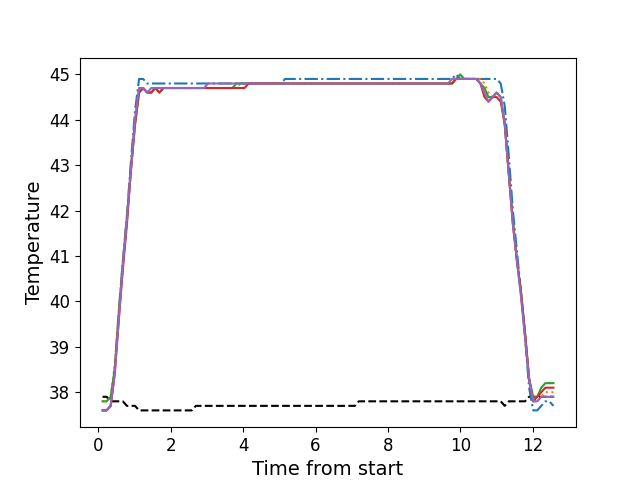

Data behind this chart, as committed beside it:
, times, neutral, z1, z2, z3, z4, z5
0, 0.1146, 37.9, 37.6, 37.8, 37.8, 37.6, 37.6
1, 0.2266, 37.9, 37.6, 37.8, 37.8, 37.6, 37.6
2, 0.3392, 37.8, 37.7, 37.9, 37.9, 37.7, 37.7
3, 0.4508, 37.8, 38.5, 38.6, 38.5, 38.4, 38.4
4, 0.5635, 37.8, 39.8, 39.8, 39.7, 39.6, 39.6
5, 0.6751, 37.8, 40.9, 40.9, 40.8, 40.7, 40.8
6, 0.7877, 37.7, 41.9, 41.9, 41.8, 41.7, 41.8
7, 0.8993, 37.7, 43.1, 43.0, 42.9, 42.9, 42.9
8, 1.012, 37.7, 44.2, 44.0, 43.9, 43.9, 44.0
9, 1.124, 37.6, 44.9, 44.7, 44.6, 44.6, 44.7
10, 1.236, 37.6, 44.9, 44.7, 44.7, 44.7, 44.7
11, 1.348, 37.6, 44.8, 44.6, 44.6, 44.6, 44.6
12, 1.46, 37.6, 44.8, 44.7, 44.6, 44.6, 44.7
13, 1.572, 37.6, 44.8, 44.7, 44.7, 44.7, 44.7
14, 1.684, 37.6, 44.8, 44.7, 44.6, 44.6, 44.7
15, 1.796, 37.6, 44.8, 44.7, 44.7, 44.7, 44.7
16, 1.908, 37.6, 44.8, 44.7, 44.7, 44.7, 44.7
17, 2.02, 37.6, 44.8, 44.7, 44.7, 44.7, 44.7
18, 2.133, 37.6, 44.8, 44.7, 44.7, 44.7, 44.7
19, 2.244, 37.6, 44.8, 44.7, 44.7, 44.7, 44.7
20, 2.356, 37.6, 44.8, 44.7, 44.7, 44.7, 44.7
21, 2.469, 37.6, 44.8, 44.7, 44.7, 44.7, 44.7
22, 2.581, 37.6, 44.8, 44.7, 44.7, 44.7, 44.7
23, 2.692, 37.7, 44.8, 44.7, 44.7, 44.7, 44.7
24, 2.805, 37.7, 44.8, 44.7, 44.7, 44.7, 44.7
25, 2.916, 37.7, 44.8, 44.7, 44.7, 44.7, 44.7
26, 3.029, 37.7, 44.8, 44.7, 44.7, 44.7, 44.8
27, 3.141, 37.7, 44.8, 44.7, 44.7, 44.7, 44.8
28, 3.253, 37.7, 44.8, 44.7, 44.7, 44.7, 44.8
29, 3.365, 37.7, 44.8, 44.7, 44.7, 44.7, 44.8
30, 3.477, 37.7, 44.8, 44.7, 44.7, 44.7, 44.8
31, 3.588, 37.7, 44.8, 44.7, 44.7, 44.7, 44.8
32, 3.702, 37.7, 44.8, 44.7, 44.7, 44.7, 44.8
33, 3.813, 37.7, 44.8, 44.7, 44.8, 44.7, 44.8
34, 3.925, 37.7, 44.8, 44.8, 44.8, 44.7, 44.8
35, 4.038, 37.7, 44.8, 44.8, 44.8, 44.7, 44.8
36, 4.15, 37.7, 44.8, 44.8, 44.8, 44.8, 44.8
37, 4.262, 37.7, 44.8, 44.8, 44.8, 44.8, 44.8
38, 4.373, 37.7, 44.8, 44.8, 44.8, 44.8, 44.8
39, 4.486, 37.7, 44.8, 44.8, 44.8, 44.8, 44.8
40, 4.598, 37.7, 44.8, 44.8, 44.8, 44.8, 44.8
41, 4.709, 37.7, 44.8, 44.8, 44.8, 44.8, 44.8
42, 4.822, 37.7, 44.8, 44.8, 44.8, 44.8, 44.8
43, 4.934, 37.7, 44.8, 44.8, 44.8, 44.8, 44.8
44, 5.046, 37.7, 44.8, 44.8, 44.8, 44.8, 44.8
45, 5.158, 37.7, 44.9, 44.8, 44.8, 44.8, 44.8
46, 5.27, 37.7, 44.9, 44.8, 44.8, 44.8, 44.8
47, 5.382, 37.7, 44.9, 44.8, 44.8, 44.8, 44.8
48, 5.494, 37.7, 44.9, 44.8, 44.8, 44.8, 44.8
49, 5.607, 37.7, 44.9, 44.8, 44.8, 44.8, 44.8
50, 5.718, 37.7, 44.9, 44.8, 44.8, 44.8, 44.8
51, 5.831, 37.7, 44.9, 44.8, 44.8, 44.8, 44.8
52, 5.942, 37.7, 44.9, 44.8, 44.8, 44.8, 44.8
53, 6.055, 37.7, 44.9, 44.8, 44.8, 44.8, 44.8
54, 6.167, 37.7, 44.9, 44.8, 44.8, 44.8, 44.8
55, 6.278, 37.7, 44.9, 44.8, 44.8, 44.8, 44.8
56, 6.391, 37.7, 44.9, 44.8, 44.8, 44.8, 44.8
57, 6.503, 37.7, 44.9, 44.8, 44.8, 44.8, 44.8
58, 6.615, 37.7, 44.9, 44.8, 44.8, 44.8, 44.8
59, 6.727, 37.7, 44.9, 44.8, 44.8, 44.8, 44.8
... 52 more rows
